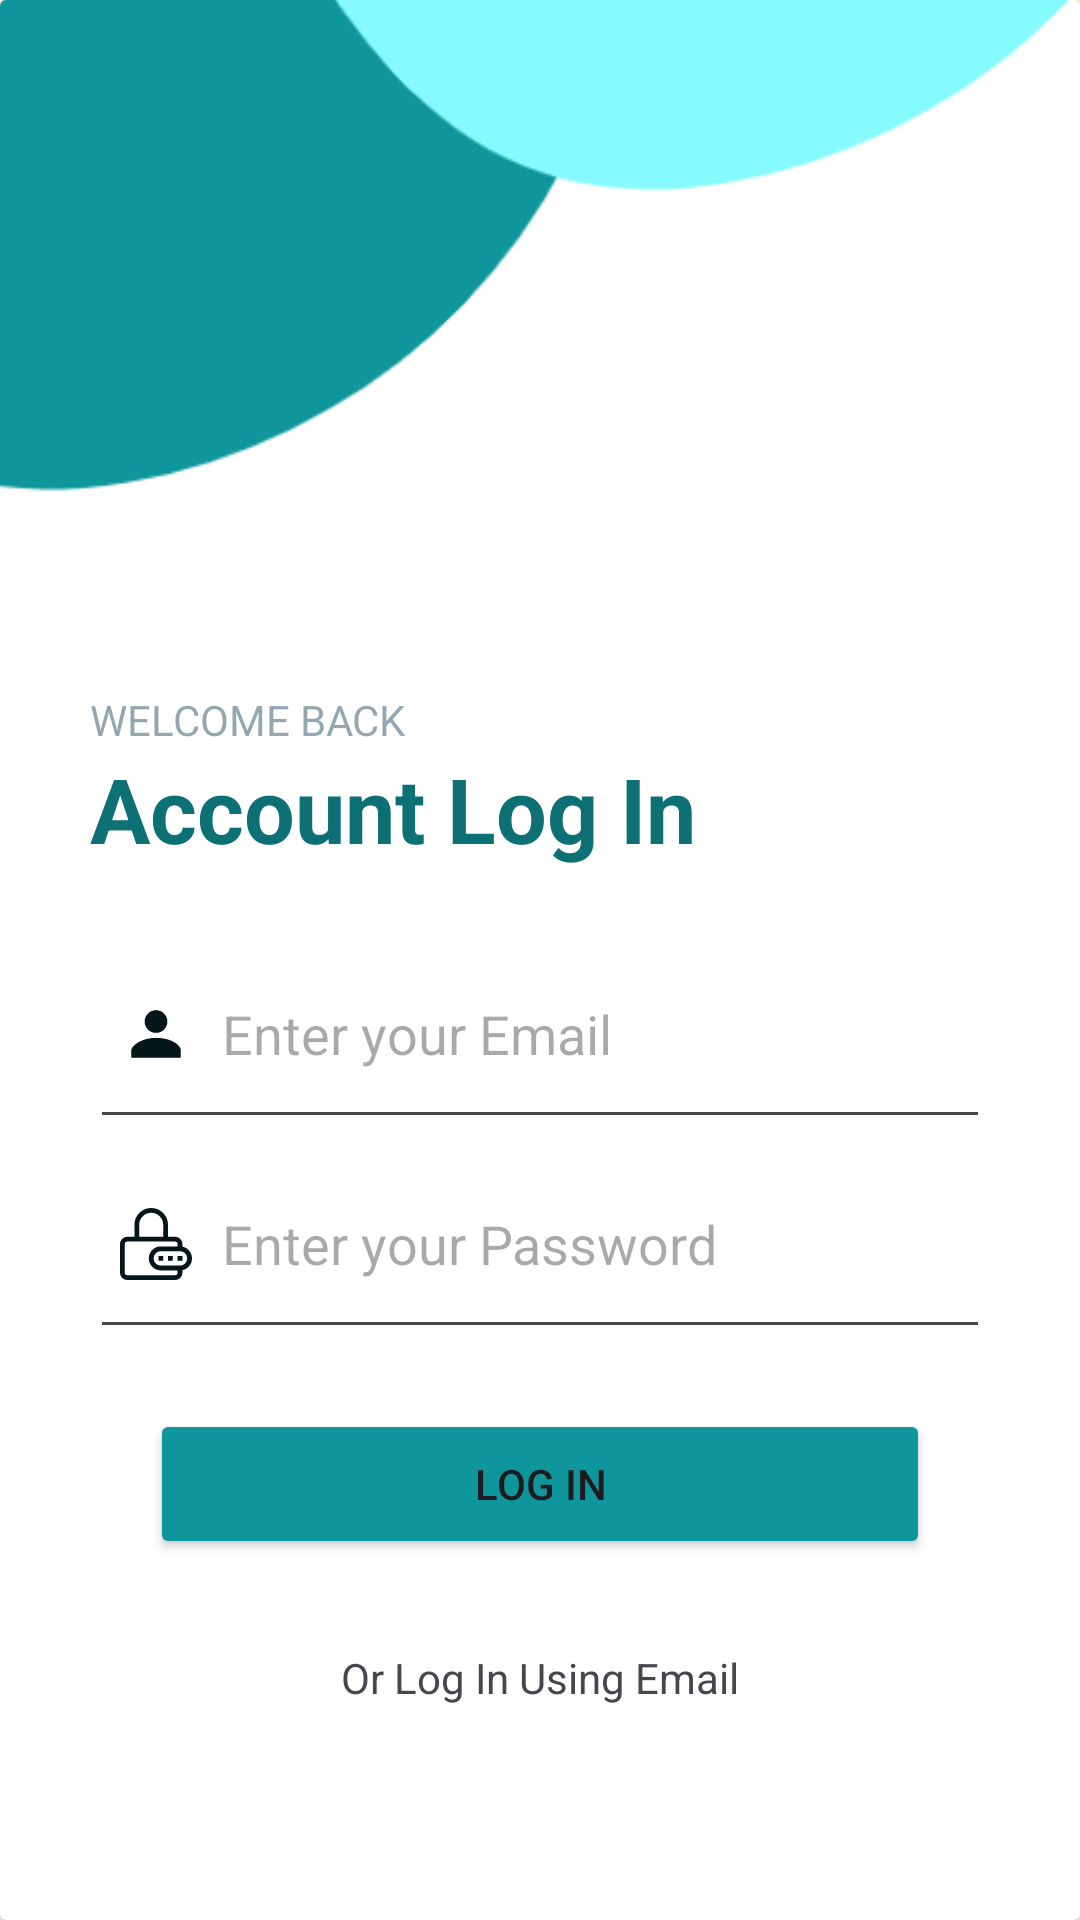

Here is an Android app screen rendered from its layout file. Give the layout XML and the strings, colors and styles it references.
<!-- AndroidManifest.xml: application theme Theme.INDE -->
<!-- res/layout/activity_main.xml -->
<?xml version="1.0" encoding="utf-8"?>
<androidx.constraintlayout.widget.ConstraintLayout
    xmlns:android="http://schemas.android.com/apk/res/android"
    xmlns:app="http://schemas.android.com/apk/res-auto"
    xmlns:tools="http://schemas.android.com/tools"
    android:id="@+id/main"
    android:layout_width="match_parent"
    android:layout_height="match_parent"
    tools:context=".Register"
    android:background="@color/ivory"
    >

        <androidx.cardview.widget.CardView
            android:layout_height="wrap_content"
            android:layout_width="match_parent"
            android:layout_alignParentBottom="true"
            tools:ignore="MissingConstraints">

            <LinearLayout
                android:layout_width="match_parent"
                android:layout_height="914dp"
                android:orientation="vertical">

                
                
                
                
                
                
                <LinearLayout
                    android:layout_width="wrap_content"
                    android:layout_height="wrap_content"
                    android:orientation="horizontal">

                    <ImageView
                        android:layout_width="400dp"
                        android:layout_height="400dp"
                        android:layout_marginLeft="-170sp"
                        android:layout_marginTop="-200sp"
                        android:background="@drawable/header_circle_light" />

                    <ImageView
                        android:layout_width="400dp"
                        android:layout_height="400dp"
                        android:layout_marginLeft="-200sp"
                        android:layout_marginTop="-300sp"
                        android:background="@drawable/header_circle_ultralight"
                        android:clickable="false" />


                </LinearLayout>


                <LinearLayout
                    android:layout_width="match_parent"
                    android:layout_height="wrap_content"
                    android:layout_margin="30dp"
                    android:orientation="vertical">

                    <TextView
                        android:id="@+id/login_heroline"
                        android:layout_width="wrap_content"
                        android:layout_height="wrap_content"
                        android:alpha="0.5"
                        android:fontWeight="700"
                        android:text="WELCOME BACK"
                        android:textColor="@color/gray_blue"
                        app:layout_constraintBottom_toTopOf="@+id/login_heroline"
                        app:layout_constraintStart_toStartOf="parent" />

                    <TextView
                        android:id="@+id/login_heroline_head"
                        android:layout_width="wrap_content"
                        android:layout_height="wrap_content"
                        android:layout_marginBottom="20dp"
                        android:text="Account Log In"
                        android:textColor="@color/blue_dark4"
                        android:textSize="30sp"
                        android:textStyle="bold"
                        app:layout_constraintStart_toStartOf="parent" />

                    
                    
                    
                    
                    
                    

                    <EditText
                        android:id="@+id/username"
                        android:layout_width="match_parent"
                        android:layout_height="70dp"
                        android:drawableLeft="@drawable/person"
                        android:drawablePadding="10dp"
                        android:hint="Enter your Email"
                        android:inputType="textEmailAddress"
                        android:padding="10dp"
                        app:layout_constraintStart_toStartOf="parent" />

                    
                    
                    
                    
                    
                    

                    <EditText
                        android:id="@+id/login_password"
                        android:layout_width="match_parent"
                        android:layout_height="70dp"
                        android:layout_marginBottom="20dp"
                        android:drawableLeft="@drawable/password"
                        android:drawablePadding="10dp"
                        android:hint="Enter your Password"
                        android:inputType="textPassword"
                        android:padding="10dp"
                        app:layout_constraintStart_toStartOf="parent" />

                    <Button
                        android:id="@+id/login_button"
                        android:layout_width="match_parent"
                        android:layout_height="50dp"
                        android:layout_gravity="center"
                        android:layout_marginStart="20dp"
                        android:layout_marginEnd="20dp"
                        android:backgroundTint="@color/blue_dark3"
                        android:text="Log In" />

                </LinearLayout>

                <LinearLayout
                    android:layout_width="match_parent"
                    android:layout_height="wrap_content"
                    android:orientation="vertical"
                    android:gravity="center"

                    android:layout_marginBottom="20dp">

                    <TextView
                        android:id="@+id/textView3"
                        android:layout_width="wrap_content"
                        android:layout_height="wrap_content"
                        android:text="Or Log In Using Email"
                        android:gravity="center" />

                    <LinearLayout
                        android:layout_width="wrap_content"
                        android:layout_height="wrap_content"
                        android:layout_gravity="center"
                        android:gravity="center">

                        <ImageButton
                            android:id="@+id/register_login_with_google"
                            android:layout_width="50dp"
                            android:layout_height="50dp"
                            android:scaleType="fitCenter"
                            android:background="@drawable/google"
                            android:layout_marginEnd="30dp"
                            />
                        <ImageButton
                            android:id="@+id/register_login_with_apple"
                            android:layout_width="35dp"
                            android:layout_height="35dp"
                            android:alpha=".9"
                            android:scaleType="fitCenter"
                            android:background="@drawable/apple"/>
                    </LinearLayout>
                </LinearLayout>

                <LinearLayout
                    android:layout_width="match_parent"
                    android:layout_height="100dp"
                    android:layout_marginBottom="70dp"
                    android:gravity="center"
                    android:orientation="horizontal">

                    <TextView
                        android:id="@+id/textView4"
                        android:layout_width="wrap_content"
                        android:layout_height="wrap_content"
                        android:text="Don't have an Account?" />

                    <Button
                        android:id="@+id/register_button"
                        android:layout_width="150dp"
                        android:layout_height="wrap_content"
                        android:layout_gravity="center"
                        android:layout_marginStart="10dp"
                        android:backgroundTint="@color/blue_dark5"
                        android:text="Register"
                        android:textAllCaps="true"
                        android:textColor="@color/white"
                        android:textStyle="bold" />

                </LinearLayout>
            </LinearLayout>
        </androidx.cardview.widget.CardView>
</androidx.constraintlayout.widget.ConstraintLayout>
<!-- resources referenced by this layout -->
<resources>
  <color name="blue_dark3">#0f969c</color>
  <color name="blue_dark4">#0c7075</color>
  <color name="blue_dark5">#072e33</color>
  <color name="gray_blue">#294d61</color>
  <color name="ivory">#fffff0</color>
  <color name="white">#FFFFFFFF</color>
  <!-- drawable header_circle_light: png bitmap (drawable, 15470 bytes) -->
  <!-- drawable header_circle_ultralight: png bitmap (drawable, 14911 bytes) -->
  <!-- drawable heroimage: png bitmap (drawable, 105773 bytes) -->
  <!-- drawable password (drawable) -->
  <vector xmlns:android="http://schemas.android.com/apk/res/android" android:autoMirrored="true" android:height="24dp" android:viewportHeight="15" android:viewportWidth="15" android:width="24dp">
        
      <path android:fillColor="#00000000" android:pathData="M12.5,8.5V7.5C12.5,6.948 12.052,6.5 11.5,6.5H1.5C0.948,6.5 0.5,6.948 0.5,7.5V13.5C0.5,14.052 0.948,14.5 1.5,14.5H11.5C12.052,14.5 12.5,14.052 12.5,13.5V12.5M12.5,8.5H8.5C7.395,8.5 6.5,9.395 6.5,10.5C6.5,11.605 7.395,12.5 8.5,12.5H12.5M12.5,8.5C13.605,8.5 14.5,9.395 14.5,10.5C14.5,11.605 13.605,12.5 12.5,12.5M3.5,6.5V3.5C3.5,1.843 4.843,0.5 6.5,0.5C8.157,0.5 9.5,1.843 9.5,3.5V6.5M12,10.5H13M10,10.5H11M8,10.5H9" android:strokeColor="@color/blue_dark6" android:strokeWidth="1" />
      
  </vector>
  <!-- drawable person (drawable) -->
  <vector xmlns:android="http://schemas.android.com/apk/res/android" android:autoMirrored="true" android:height="24dp" android:viewportHeight="32" android:viewportWidth="32" android:width="24dp">
        
      <path android:fillColor="@color/blue_dark6" android:pathData="M16,15.503A5.041,5.041 0,1 0,16 5.42a5.041,5.041 0,0 0,0 10.083zM16,17.718c-6.703,0 -11,3.699 -11,5.5v3.363h22v-3.363c0,-2.178 -4.068,-5.5 -11,-5.5z"/>
      
  </vector>
  <style name="Theme.INDE" parent="Base.Theme.INDE" />
  <color name="blue_dark6">#05161a</color>
  <style name="Base.Theme.INDE" parent="Theme.Material3.DayNight.NoActionBar">
  
          <item name="colorPrimary">#FFF5EA</item>
      </style>
</resources>
